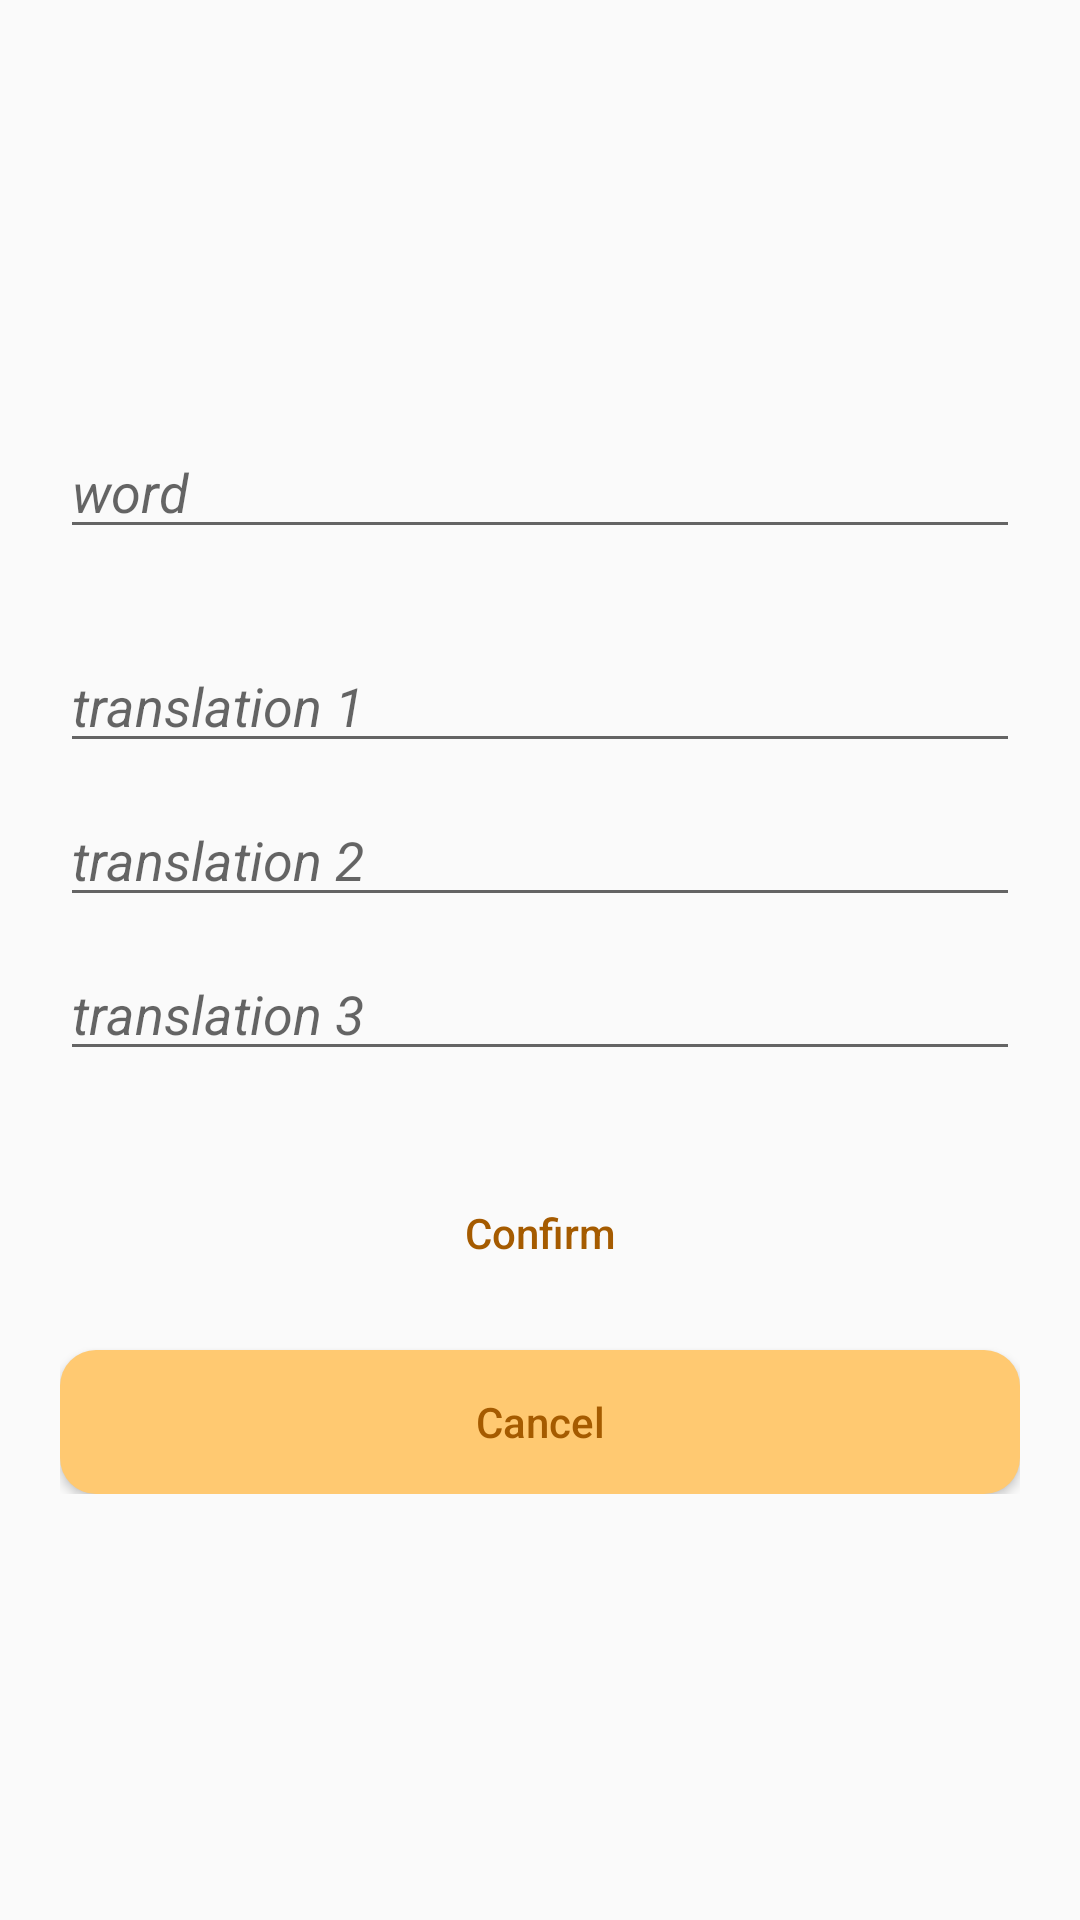

Here is an Android app screen rendered from its layout file. Give the layout XML and the strings, colors and styles it references.
<!-- AndroidManifest.xml: activity theme AppTheme2 -->
<!-- res/layout/activity_new_word.xml -->
<?xml version="1.0" encoding="utf-8"?>
<RelativeLayout xmlns:android="http://schemas.android.com/apk/res/android"
    android:layout_width="match_parent" android:layout_height="match_parent">

    <ScrollView
        android:layout_width="match_parent"
        android:layout_height="wrap_content"
        android:layout_centerInParent="true"
        android:scrollbars="none">

        <LinearLayout
            android:layout_width="match_parent"
            android:layout_height="wrap_content"
            android:orientation="vertical"
            android:padding="20dp">

            <EditText
                android:id="@+id/activityNewWord_etWord"
                android:layout_width="match_parent"
                android:layout_height="wrap_content"
                android:hint="@string/hint_word"
                android:textStyle="italic"/>

            <Spinner
                android:id="@+id/activityNewWord_spinnerLanguages"
                android:layout_width="match_parent"
                android:layout_height="wrap_content"
                android:layout_marginTop="10dp"
                android:spinnerMode="dropdown"
                android:background="@drawable/custom_spinner_background"/>

            <EditText
                android:id="@+id/activityNewWord_etTranslation1"
                android:layout_width="match_parent"
                android:layout_height="wrap_content"
                android:hint="@string/hint_trans1"
                android:textStyle="italic"
                android:layout_marginTop="20dp"/>

            <EditText
                android:id="@+id/activityNewWord_etTranslation2"
                android:layout_width="match_parent"
                android:layout_height="wrap_content"
                android:hint="@string/hint_trans2"
                android:textStyle="italic"
                android:layout_marginTop="10dp"/>

            <EditText
                android:id="@+id/activityNewWord_etTranslation3"
                android:layout_width="match_parent"
                android:layout_height="wrap_content"
                android:hint="@string/hint_trans3"
                android:textStyle="italic"
                android:layout_marginTop="10dp"/>

            <Button
                android:id="@+id/activityNewWord_btConfirm"
                android:layout_width="match_parent"
                android:layout_height="wrap_content"
                android:text="@string/button_confirm"
                android:layout_marginTop="30dp"
                android:background="@drawable/custom_button_states"
                android:textColor="@drawable/button_text_color"/>

            <Button
                android:id="@+id/activityNewWord_btCancel"
                android:layout_width="match_parent"
                android:layout_height="wrap_content"
                android:text="@string/button_cancel"
                android:layout_marginTop="15dp"
                android:background="@drawable/cancel_button_states"
                android:textColor="@drawable/button_text_color"/>

        </LinearLayout>

    </ScrollView>

</RelativeLayout>
<!-- resources referenced by this layout -->
<resources>
  <!-- drawable button_text_color (drawable) -->
  <?xml version="1.0" encoding="utf-8"?>
  <selector xmlns:android="http://schemas.android.com/apk/res/android">
      <item android:state_pressed="true" android:color="@color/button_pressed_text_color" />
      <item android:color="@color/button_text_color" />
  </selector>
  <!-- drawable cancel_button_states (drawable) -->
  <?xml version="1.0" encoding="utf-8"?>
  <selector xmlns:android="http://schemas.android.com/apk/res/android">
      <item android:state_pressed="true" android:drawable="@drawable/cancel_button_pressed" />
      <item android:state_focused="true" android:drawable="@drawable/cancel_button_pressed" />
      <item android:drawable="@drawable/cancel_button" />
  </selector>
  <!-- drawable custom_spinner_background (drawable) -->
  <?xml version="1.0" encoding="utf-8"?>
  <shape xmlns:android="http://schemas.android.com/apk/res/android"
      android:shape="rectangle">
  
      <solid android:color="@color/spinner_background" />
      <corners android:radius="4dp" />
      <stroke android:color="@color/colorAccent" android:width="1dp" />
  
  </shape>
  <string name="button_cancel">Cancel</string>
  <string name="button_confirm">Confirm</string>
  <string name="hint_trans1">translation 1</string>
  <string name="hint_trans2">translation 2</string>
  <string name="hint_trans3">translation 3</string>
  <string name="hint_word">word</string>
  <style name="AppTheme2" parent="Theme.AppCompat.Light.DarkActionBar">
          <item name="colorPrimary">@color/colorPrimary</item>
          <item name="colorPrimaryDark">@color/colorPrimaryDark</item>
          <item name="colorAccent">@color/colorAccent</item>
          <item name="windowActionBar">false</item>
          <item name="windowNoTitle">true</item>
          <item name="android:textAllCaps">false</item>
      </style>
  <color name="button_pressed_text_color">#E7EAE5</color>
  <color name="button_text_color">#A55B00</color>
  <!-- drawable cancel_button_pressed (drawable) -->
  <?xml version="1.0" encoding="utf-8"?>
  <shape xmlns:android="http://schemas.android.com/apk/res/android"
      android:shape="rectangle">
  
      <corners android:radius="12dp" />
  
      <solid android:color="@color/cancel_button_pressed_color" />
  
  </shape>
  <!-- drawable cancel_button (drawable) -->
  <?xml version="1.0" encoding="utf-8"?>
  <shape xmlns:android="http://schemas.android.com/apk/res/android"
      android:shape="rectangle">
  
      <corners android:radius="12dp" />
  
      <solid android:color="@color/cancel_button_color" />
  
  </shape>
  <color name="spinner_background">#F7F7F7</color>
  <color name="colorAccent">#E27C00</color>
  <color name="colorPrimary">#F7B05B</color>
  <color name="colorPrimaryDark">#F79216</color>
  <color name="cancel_button_pressed_color">#FFB627</color>
  <color name="cancel_button_color">#FFC971</color>
</resources>
